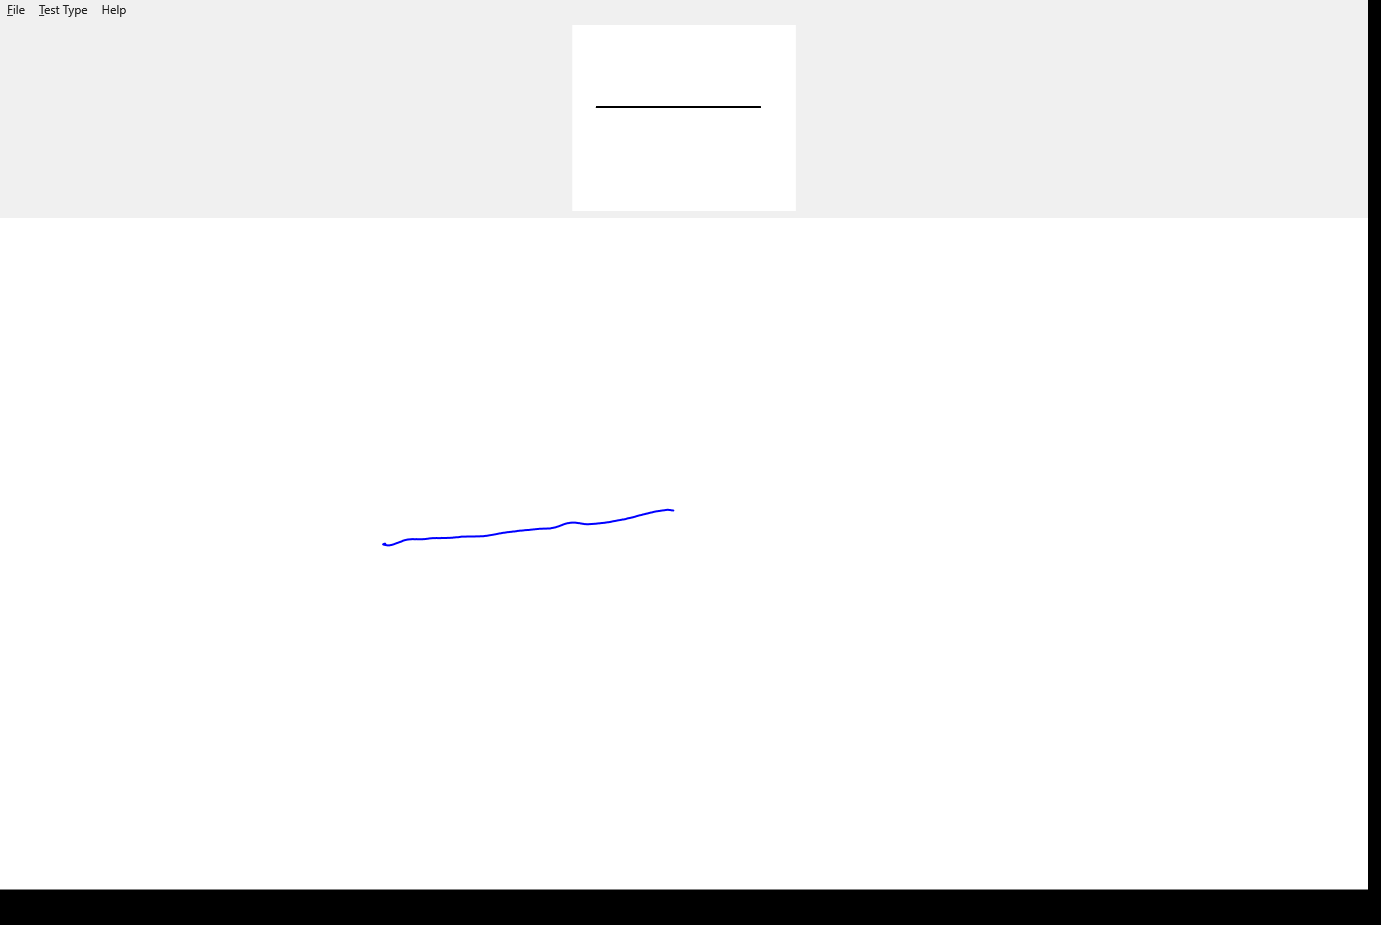

Source data for this figure (header and first rows):
X, Y, Pressure, TiltX, TiltY, Time
385.2, 543.7, 0.3521, 10280, 8772, 00:14.4429720
384.3, 543.8, 0.3579, 10280, 8772, 00:14.4562455
383.3, 544.2, 0.2742, 10280, 8772, 00:14.4582401
383.3, 544.2, 0.26, 10280, 8772, 00:14.4652729
383, 544.3, 0.2378, 10280, 8772, 00:14.4652729
383, 544.3, 0.2476, 10280, 8772, 00:14.4818535
383, 544.3, 0.2593, 10280, 8772, 00:14.4955744
383.6, 544.5, 0.2593, 10280, 8772, 00:14.5119731
384.5, 544.7, 0.271, 10280, 8772, 00:14.5258973
385.9, 545, 0.293, 10280, 8772, 00:14.5268932
386.3, 545, 0.2981, 10280, 8772, 00:14.5409146
387.6, 545.3, 0.3145, 10280, 8772, 00:14.5663796
389.6, 545.3, 0.3347, 10280, 8772, 00:14.5739053
391.6, 544.9, 0.3533, 10280, 8772, 00:14.5954454
393.9, 544.2, 0.3745, 10280, 8772, 00:14.6018249
396.4, 543.1, 0.397, 10280, 8772, 00:14.6030819
397.1, 542.9, 0.4023, 10280, 8772, 00:14.6200668
398.9, 542.3, 0.4189, 10280, 8772, 00:14.6315602
401.1, 541.5, 0.4363, 10280, 8772, 00:14.6477792
403.7, 540.5, 0.4497, 10280, 8772, 00:14.6696268
406, 539.9, 0.4604, 10284, 8800, 00:14.6857944
408.7, 539.3, 0.4775, 10286, 8812, 00:14.6874859
409.3, 539.3, 0.4802, 10288, 8826, 00:14.7005254
411.1, 539.2, 0.4875, 10288, 8826, 00:14.7159289
413.7, 539.1, 0.502, 10288, 8826, 00:14.7303727
416.7, 539.1, 0.5137, 10288, 8826, 00:14.7462623
419.8, 539.2, 0.5227, 10288, 8826, 00:14.7475062
420.5, 539.2, 0.5247, 10288, 8826, 00:14.7602766
422.5, 539.2, 0.5295, 10288, 8826, 00:14.7767465
425.1, 539, 0.5317, 10288, 8826, 00:14.7907460
427.6, 538.7, 0.5356, 10288, 8826, 00:14.8048727
430.1, 538.3, 0.5378, 10288, 8826, 00:14.8068660
430.8, 538.2, 0.5408, 10288, 8826, 00:14.8211022
433.1, 538.1, 0.5486, 10288, 8826, 00:14.8229640
433.6, 538.1, 0.5518, 10288, 8826, 00:14.8359610
435.1, 538.1, 0.5598, 10288, 8826, 00:14.8503654
436.6, 538, 0.5657, 10288, 8826, 00:14.8728848
439.2, 538.1, 0.5698, 10288, 8826, 00:14.8738816
440, 538.1, 0.5718, 10288, 8826, 00:14.8880764
441.5, 537.8, 0.5737, 10288, 8826, 00:14.9017980
443.7, 538, 0.5776, 10288, 8826, 00:14.9038620
444.3, 538, 0.5776, 10288, 8826, 00:14.9177333
446.6, 538, 0.5796, 10288, 8826, 00:14.9318325
449, 537.8, 0.5845, 10288, 8826, 00:14.9471696
451.2, 537.7, 0.5889, 10288, 8826, 00:14.9632374
453.3, 537.4, 0.5911, 10288, 8826, 00:14.9769947
455.4, 537.3, 0.593, 10288, 8826, 00:14.9923328
458.7, 537.1, 0.593, 10341, 8832, 00:15.0074572
461.6, 536.6, 0.6052, 10341, 8832, 00:15.0112357
462.4, 536.6, 0.6091, 10341, 8832, 00:15.0229108
464.7, 536.6, 0.6111, 10342, 8846, 00:15.0259814
465.3, 536.6, 0.6111, 10342, 8846, 00:15.0466733
467.5, 536.4, 0.6111, 10342, 8846, 00:15.0627263
469.8, 536.4, 0.6028, 10342, 8846, 00:15.0756835
473.1, 536.4, 0.6021, 10342, 8846, 00:15.0909807
475.7, 536.3, 0.6067, 10344, 8858, 00:15.1058739
478.2, 536.3, 0.6067, 10345, 8873, 00:15.1070982
478.9, 536.3, 0.6067, 10345, 8873, 00:15.1213552
480.9, 536.2, 0.6086, 10345, 8873, 00:15.1366688
483.9, 536.1, 0.6174, 10345, 8873, 00:15.1509006
... 83 more rows
